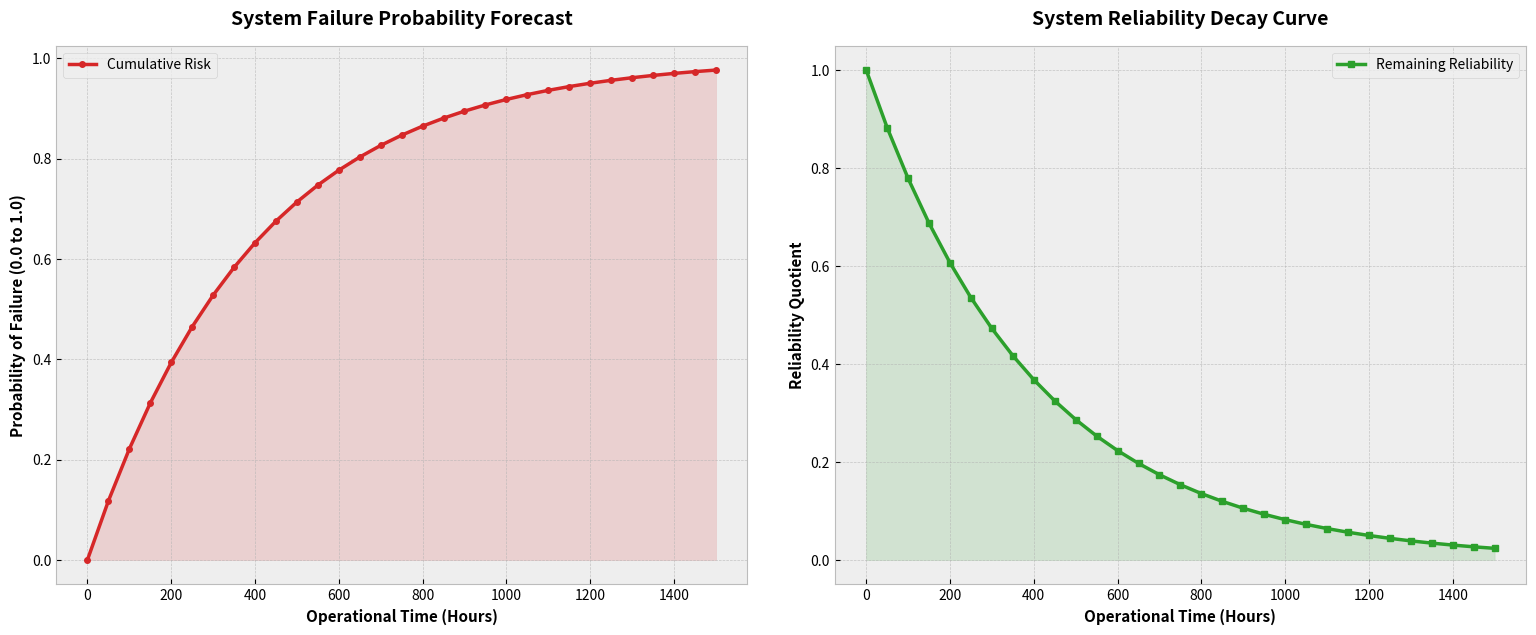

The script that saved this image:
import argparse
import csv
import json
import math
import logging
import os
import statistics
from datetime import datetime
from typing import List, Tuple, Dict, Any
import matplotlib.pyplot as plt

# ==========================================
# SYSTEM FAILURE PROBABILITY FORECASTER V3.0
# Enterprise Grade Predictive Analytics
# ==========================================

class ConfigurationError(Exception):
    """Custom exception raised for invalid system configurations."""
    pass

class SystemConfig:
    """Enterprise configuration management for the forecasting tool."""
    def __init__(self, hours: int, rate: float, step: int):
        self.hours = hours
        self.rate = rate
        self.step = step
        self.run_id = datetime.now().strftime("%Y%m%d_%H%M%S")
        self.validate_config()

    def validate_config(self):
        """Ensures all baseline parameters are mathematically sound."""
        if self.hours <= 0:
            raise ConfigurationError("Total simulation hours must be greater than zero.")
        if self.rate < 0:
            raise ConfigurationError("System degradation rate (lambda) cannot be negative.")
        if self.step <= 0 or self.step > self.hours:
            raise ConfigurationError("Step size must be a positive integer smaller than total hours.")

def setup_logger(verbose: bool) -> logging.Logger:
    """Configures the standard corporate logging format with timestamps."""
    logger = logging.getLogger("FailureForecast")
    level = logging.DEBUG if verbose else logging.INFO
    logger.setLevel(level)
    
    console_handler = logging.StreamHandler()
    console_handler.setLevel(level)
    formatter = logging.Formatter('%(asctime)s - [%(levelname)s] - %(message)s', datefmt='%Y-%m-%d %H:%M:%S')
    console_handler.setFormatter(formatter)
    
    if not logger.handlers:
        logger.addHandler(console_handler)
    return logger

class HardwareComponent:
    """Represents a specific physical component within the system architecture."""
    def __init__(self, name: str, lambda_rate: float):
        self.name = name
        self.lambda_rate = lambda_rate
        self.mtbf = 1 / lambda_rate if lambda_rate > 0 else float('inf')

    def to_dict(self) -> Dict[str, Any]:
        """Serializes hardware data for JSON export."""
        return {
            "component_name": self.name,
            "failure_rate": self.lambda_rate,
            "mean_time_between_failures": self.mtbf
        }

class ReliabilityEngine:
    """Core mathematical engine for calculating degradation and failure modes."""
    def __init__(self, config: SystemConfig, logger: logging.Logger):
        self.config = config
        self.logger = logger
        self.primary_system = HardwareComponent("Core Processing Unit", config.rate)

    def calculate_probability(self, time_interval: int) -> float:
        """
        Calculates the cumulative distribution function for exponential failure.
        Formula: F(t) = 1 - e^(-lambda * t)
        """
        try:
            return 1.0 - math.exp(-self.config.rate * time_interval)
        except OverflowError:
            self.logger.error(f"Math Engine Overflow at T={time_interval}")
            return 1.0
        except Exception as e:
            self.logger.error(f"Math Engine Error at T={time_interval}: {e}")
            return 0.0

    def generate_series(self) -> Tuple[List[int], List[float], List[float]]:
        """Generates the full timeline series for graphing and analytical export."""
        self.logger.debug("Generating timeline sequences and processing floating points...")
        time_data = list(range(0, self.config.hours + 1, self.config.step))
        prob_data = []
        rel_data = []

        for t in time_data:
            p_fail = self.calculate_probability(t)
            prob_data.append(p_fail)
            rel_data.append(1.0 - p_fail)

        self.logger.info(f"Successfully generated {len(time_data)} discrete data points.")
        return time_data, prob_data, rel_data

    def calculate_statistics(self, prob_data: List[float]) -> Dict[str, float]:
        """Calculates advanced metrics and variance on the probability dataset."""
        return {
            "mean_probability": statistics.mean(prob_data),
            "median_probability": statistics.median(prob_data),
            "variance": statistics.variance(prob_data) if len(prob_data) > 1 else 0.0,
            "stdev": statistics.stdev(prob_data) if len(prob_data) > 1 else 0.0,
            "mtbf_hours": self.primary_system.mtbf
        }

class DataExporter:
    """Handles all File I/O operations for saving simulation results to disk."""
    
    @staticmethod
    def to_csv(time_data: List[int], prob_data: List[float], rel_data: List[float], run_id: str, logger: logging.Logger):
        """Compiles the raw numerical arrays into a stakeholder-ready CSV file."""
        filename = f"export_csv_{run_id}.csv"
        logger.info(f"Initializing CSV export to {filename}...")
        try:
            with open(filename, mode='w', newline='') as file:
                writer = csv.writer(file)
                writer.writerow(["Time_Hours", "Failure_Probability", "System_Reliability"])
                for t, p, r in zip(time_data, prob_data, rel_data):
                    writer.writerow([t, round(p, 6), round(r, 6)])
            logger.info("CSV Export completed successfully.")
        except IOError as e:
            logger.error(f"Failed to write CSV: {e}")

class VisualizationEngine:
    """Manages the Matplotlib canvas, DPI scaling, and dual-axis rendering logic."""
    
    @staticmethod
    def plot_metrics(time_data: List[int], prob_data: List[float], rel_data: List[float], logger: logging.Logger):
        logger.info("Rendering high-resolution Matplotlib system visualizations...")
        
        plt.style.use('bmh')
        fig, (ax1, ax2) = plt.subplots(1, 2, figsize=(16, 7), dpi=120)

        # Left Subplot: Cumulative Failure Risk
        ax1.plot(time_data, prob_data, color='#d62728', linewidth=2.5, marker='o', markersize=4, label="Cumulative Risk")
        ax1.fill_between(time_data, prob_data, color='#d62728', alpha=0.15)
        ax1.set_title("System Failure Probability Forecast", fontsize=14, fontweight='bold', pad=15)
        ax1.set_xlabel("Operational Time (Hours)", fontsize=11, fontweight='semibold')
        ax1.set_ylabel("Probability of Failure (0.0 to 1.0)", fontsize=11, fontweight='semibold')
        ax1.grid(True, linestyle='--', alpha=0.7)
        ax1.legend(loc="upper left", fontsize=10)

        # Right Subplot: System Reliability Decay
        ax2.plot(time_data, rel_data, color='#2ca02c', linewidth=2.5, marker='s', markersize=4, label="Remaining Reliability")
        ax2.fill_between(time_data, rel_data, color='#2ca02c', alpha=0.15)
        ax2.set_title("System Reliability Decay Curve", fontsize=14, fontweight='bold', pad=15)
        ax2.set_xlabel("Operational Time (Hours)", fontsize=11, fontweight='semibold')
        ax2.set_ylabel("Reliability Quotient", fontsize=11, fontweight='semibold')
        ax2.grid(True, linestyle='--', alpha=0.7)
        ax2.legend(loc="upper right", fontsize=10)

        plt.tight_layout(pad=3.0)
        logger.info("Displaying rendered UI plot to user...")
        plt.show()

def parse_cli_arguments() -> argparse.Namespace:
    """Constructs the command line interface options for dynamic execution."""
    parser = argparse.ArgumentParser(
        description="Enterprise System Failure Probability Forecaster V3.0",
        formatter_class=argparse.ArgumentDefaultsHelpFormatter
    )
    parser.add_argument('--hours', type=int, default=1500, help="Total operational hours to simulate.")
    parser.add_argument('--rate', type=float, default=0.0025, help="System degradation rate (lambda constant).")
    parser.add_argument('--step', type=int, default=50, help="Time interval step size in hours.")
    parser.add_argument('--export', action='store_true', help="Export raw results to CSV.")
    parser.add_argument('--verbose', action='store_true', help="Enable detailed debug logging output.")
    return parser.parse_args()

def main():
    """Main execution wrapper to initialize modules and catch top-level exceptions."""
    args = parse_cli_arguments()
    logger = setup_logger(args.verbose)
    
    logger.info("=" * 60)
    logger.info("🚀 SYSTEM FAILURE PROBABILITY FORECASTER BOOTING")
    logger.info("=" * 60)
    
    try:
        config = SystemConfig(hours=args.hours, rate=args.rate, step=args.step)
        logger.debug(f"Configuration Loaded: {config.hours}h, rate={config.rate}, step={config.step}")
        
        engine = ReliabilityEngine(config, logger)
        time_series, prob_series, rel_series = engine.generate_series()
        sys_stats = engine.calculate_statistics(prob_series)
        
        if args.export:
            DataExporter.to_csv(time_series, prob_series, rel_series, config.run_id, logger)
            
        VisualizationEngine.plot_metrics(time_series, prob_series, rel_series, logger)
        
        logger.info("Simulation matrix complete. Graceful exit.")
        
    except ConfigurationError as ce:
        logger.error(f"Initialization Aborted: {ce}")
    except KeyboardInterrupt:
        logger.warning("Simulation forcefully aborted by user.")
    except Exception as e:
        logger.critical(f"Fatal System Error encountered: {e}")

if __name__ == "__main__":
    main()
